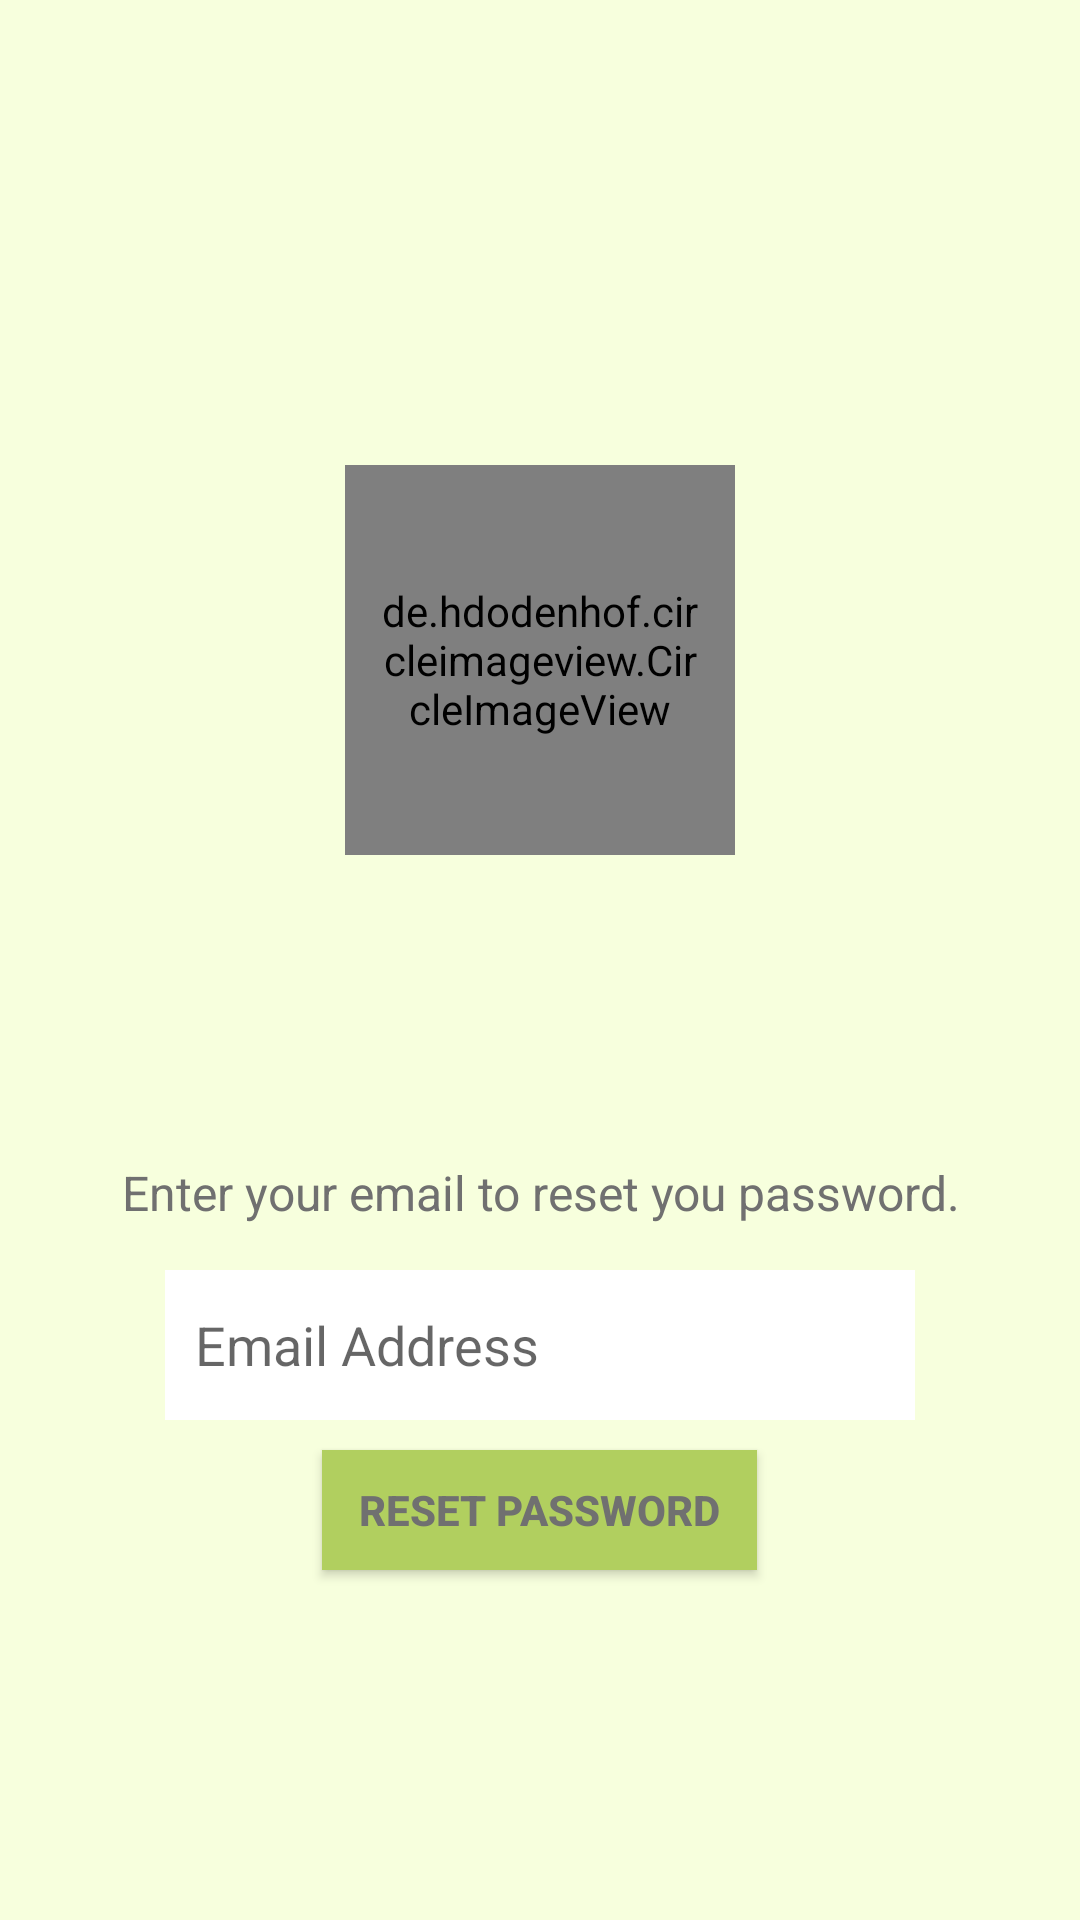

Reconstruct the res/layout file that produces this screen, plus the resources it refers to.
<!-- AndroidManifest.xml: application theme MyMaterialTheme -->
<!-- res/layout/activity_reset_password.xml -->
<?xml version="1.0" encoding="utf-8"?>
<LinearLayout xmlns:android="http://schemas.android.com/apk/res/android"
    xmlns:app="http://schemas.android.com/apk/res-auto"
    xmlns:tools="http://schemas.android.com/tools"
    android:layout_width="match_parent"
    android:layout_height="match_parent"
    android:orientation="vertical"
    tools:context=".ResetPasswordActivity">

    <RelativeLayout
        android:layout_width="match_parent"
        android:layout_height="wrap_content"
        android:background="#f7ffdd">

        <TextView
            android:layout_width="match_parent"
            android:layout_height="220dp"
            android:background="#f7ffdd" />

        <de.hdodenhof.circleimageview.CircleImageView
            android:layout_width="130dp"
            android:layout_height="130dp"
            android:layout_centerHorizontal="true"
            android:layout_marginTop="155dp"
            android:padding="10dp"
            android:src="@drawable/gotitlogo" />
    </RelativeLayout>

    <LinearLayout
        android:layout_width="match_parent"
        android:layout_height="match_parent"
        android:background="#f7ffdd"
        android:gravity="center"
        android:orientation="vertical"
        android:padding="30dp">

        <TextView
            android:layout_width="match_parent"
            android:layout_height="wrap_content"
            android:layout_marginBottom="15dp"
            android:gravity="center"
            android:text="Enter your email to reset you password."
            android:textColor="#707070"
            android:textSize="16sp" />

        <EditText
            android:id="@+id/edEmail"
            android:layout_width="250dp"
            android:layout_height="50dp"
            android:layout_marginBottom="10dp"
            android:background="#ffffff"
            android:ems="10"
            android:hint="Email Address"
            android:inputType="textEmailAddress"
            android:padding="10dp"
            android:textColor="#707070" />

        <Button
            android:id="@+id/button"
            android:layout_width="145dp"
            android:layout_height="40dp"
            android:layout_marginBottom="15dp"
            android:background="#b1cf5f"
            android:onClick="resetPassword"
            android:text="Reset Password"
            android:textColor="#707070"
            android:textStyle="bold" />
    </LinearLayout>


</LinearLayout>
<!-- resources referenced by this layout -->
<resources>
  <!-- drawable gotitlogo: png bitmap (drawable, 34218 bytes) -->
  <style name="MyMaterialTheme" parent="MyMaterialTheme.Base">
  
      </style>
  <style name="MyMaterialTheme.Base" parent="Theme.AppCompat.Light.DarkActionBar">
          <item name="windowNoTitle">true</item>
          <item name="windowActionBar">false</item>
          <item name="colorPrimary">#707070</item>
          <item name="colorPrimaryDark">#707070</item>
          <item name="colorAccent">#707070</item>
      </style>
</resources>
